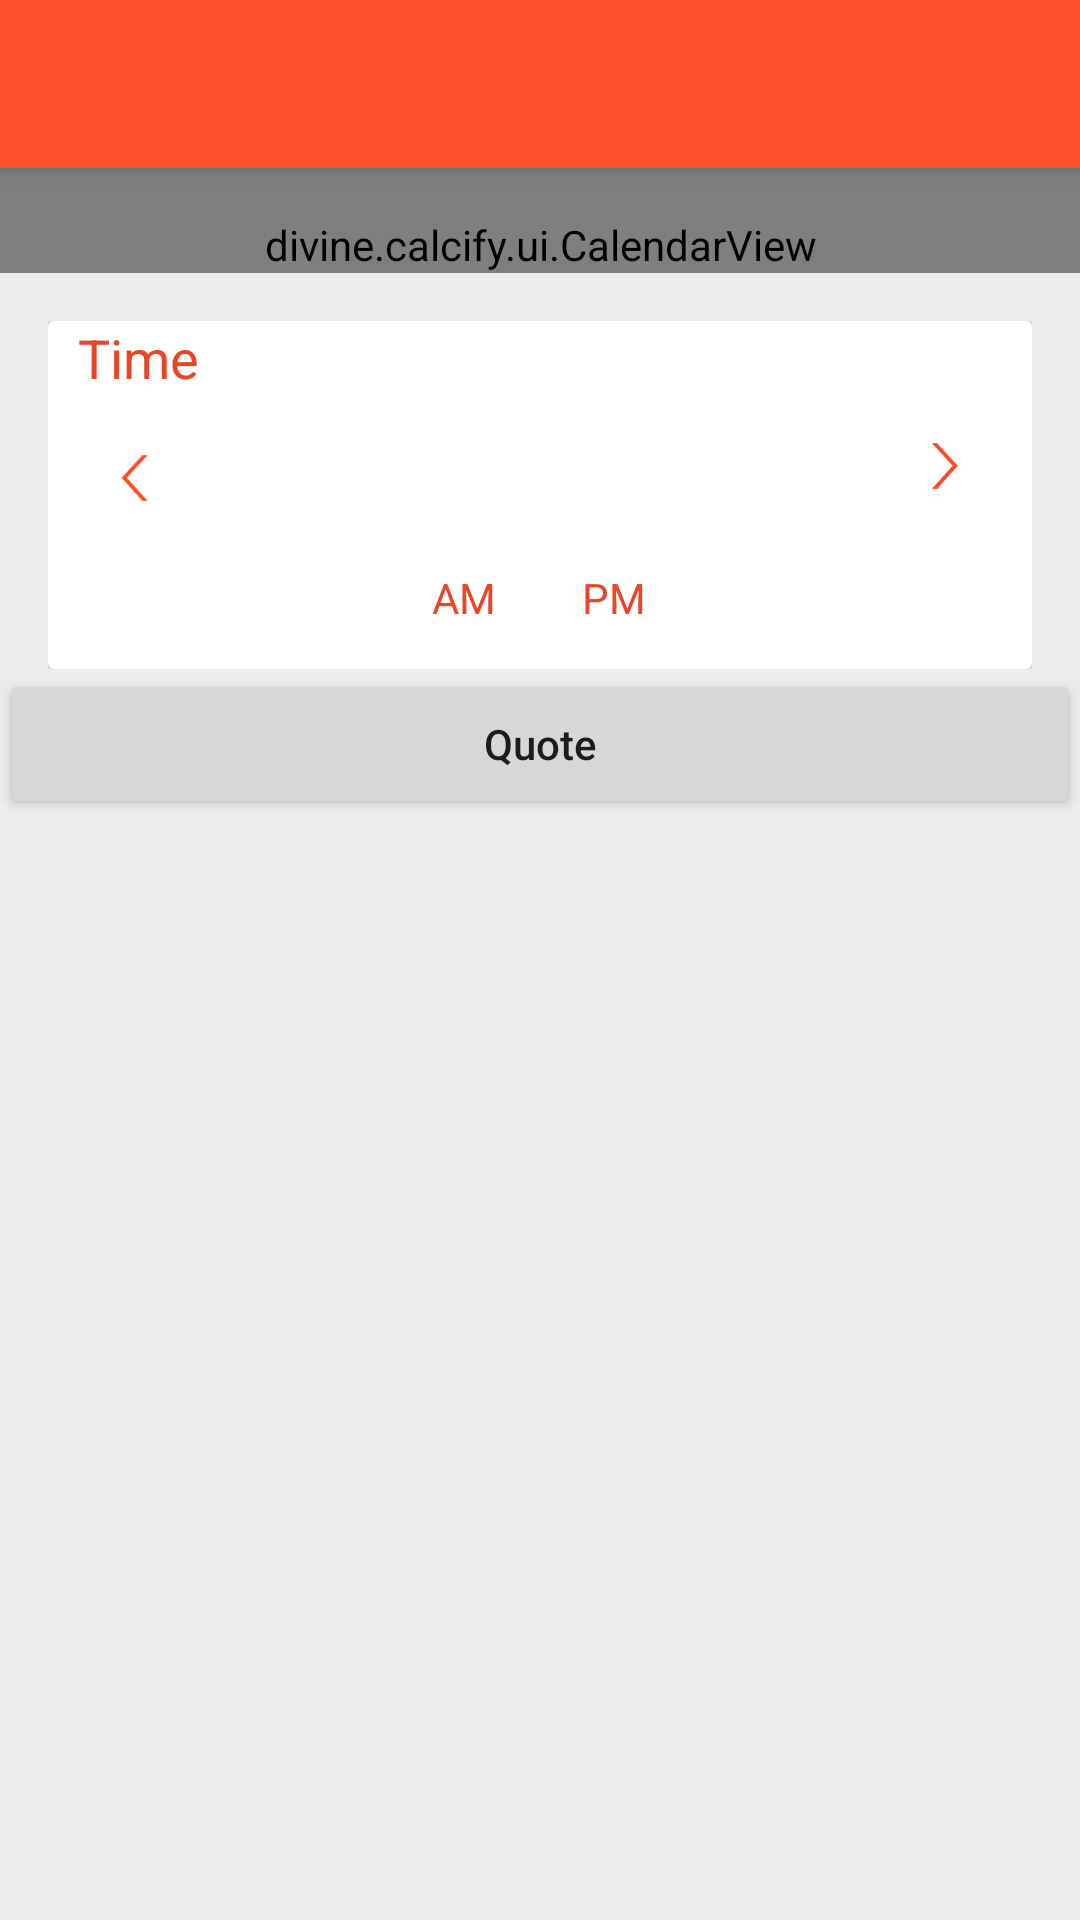

Here is an Android app screen rendered from its layout file. Give the layout XML and the strings, colors and styles it references.
<!-- AndroidManifest.xml: application theme Theme.AppCompat.Light.NoActionBar -->
<!-- res/layout/calendar_screen_layout.xml -->
<?xml version="1.0" encoding="utf-8"?>
<LinearLayout xmlns:android="http://schemas.android.com/apk/res/android"
    xmlns:app="http://schemas.android.com/apk/res-auto"
    android:layout_width="match_parent"
    android:layout_height="match_parent"
    android:orientation="vertical">

    <android.support.v7.widget.Toolbar
        android:id="@+id/calendar_screen_toolbar"
        android:minHeight="?attr/actionBarSize"
        android:layout_width="match_parent"
        android:layout_height="wrap_content"
        android:elevation="4dp"
        android:theme="@style/ToolbarColoredBackArrow"
        app:titleTextColor="@android:color/white"
        android:background="@color/colorPrimary">
    </android.support.v7.widget.Toolbar>

    
    <LinearLayout
        android:background="#ECECEA"
        android:orientation="vertical"
        android:id="@+id/calendar_parent_layout"
        xmlns:android="http://schemas.android.com/apk/res/android"
        android:layout_width="match_parent"
        android:layout_height="match_parent"
        xmlns:calenderNS="http://schemas.android.com/apk/res-auto"
        xmlns:app="http://schemas.android.com/tools"> 

        <divine.calcify.ui.CalendarView
            android:paddingLeft="@dimen/activity_horizontal_margin"
            android:paddingRight="@dimen/activity_horizontal_margin"
            android:paddingTop="@dimen/activity_vertical_margin"
            xmlns:calendarNS="http://schemas.android.com/apk/res/divine.calcify.ui"
            android:id="@+id/calendar_view"
            android:layout_width="match_parent"
            android:layout_height="wrap_content"
            calenderNS:dateFormat="MMMM yyyy"
            />
            <LinearLayout
                android:paddingLeft="@dimen/activity_horizontal_margin"
                android:paddingRight="@dimen/activity_horizontal_margin"
                android:paddingTop="@dimen/activity_vertical_margin"
                android:orientation="vertical"
                android:layout_below="@+id/calendar_view"
                android:layout_width="match_parent"
                android:layout_height="wrap_content">
                
                <android.support.v7.widget.CardView
                    android:layout_marginTop="0dp"
                    android:layout_width="match_parent"
                    android:layout_height="116dp">
                    <LinearLayout
                        android:orientation="vertical"
                        android:layout_width="match_parent"
                        android:layout_height="wrap_content">
                        <LinearLayout
                            android:layout_width="match_parent"
                            android:layout_height="wrap_content">
                            <TextView
                                android:layout_marginBottom="8dp"
                                android:textSize="18dp"
                                android:paddingLeft="10dp"
                                android:id="@+id/calendar_title_time"
                                android:text="Time"
                                android:textColor="@color/colorPrimaryDark"
                                android:layout_width="match_parent"
                                android:layout_height="wrap_content" />
                        </LinearLayout>
                        <LinearLayout
                            android:orientation="horizontal"
                            android:layout_width="match_parent"
                            android:layout_height="wrap_content">
                            <ImageView
                                android:layout_gravity="center"
                                android:layout_weight=".1"
                                android:src="@drawable/orange_left_arrow"
                                android:layout_width="wrap_content"
                                android:layout_height="wrap_content" />
                            <android.support.v7.widget.RecyclerView
                                android:paddingLeft="5dp"
                                android:layout_gravity="center"
                                android:id="@+id/calendar_recyclerview_time_grid"
                                android:layout_weight=".8"
                                android:layout_width="wrap_content"
                                android:layout_height="40dp"></android.support.v7.widget.RecyclerView>
                            <ImageView
                                android:layout_weight=".1"
                                android:src="@drawable/orange_right_arrow"
                                android:layout_width="wrap_content"
                                android:layout_height="wrap_content" />
                        </LinearLayout>
                        <LinearLayout
                            android:gravity="center"
                            android:orientation="horizontal"
                            android:layout_width="match_parent"
                            android:layout_height="40dp">
                            <TextView
                                android:textColor="@color/colorPrimaryDark"
                                android:gravity="center_vertical|center_horizontal"
                                android:id="@+id/calendar_AM_text"
                                android:layout_marginRight="0dp"
                                android:paddingRight="5dp"
                                android:text="AM"
                                android:layout_width="40dp"
                                android:layout_height="40dp" />
                            <TextView
                                android:textColor="@color/colorPrimaryDark"
                                android:gravity="center_vertical|center_horizontal"
                                android:id="@+id/calendar_PM_text"
                                android:layout_marginLeft="5dp"
                                android:paddingLeft="5dp"
                                android:text="PM"
                                android:layout_width="40dp"
                                android:layout_height="40dp" />

                        </LinearLayout>
                    </LinearLayout>

                </android.support.v7.widget.CardView>

            </LinearLayout>
        <Button
            android:textAllCaps="false"
            android:layout_gravity="bottom"
            android:clickable="true"
            android:onClick="showPartnersList"
            android:gravity="center_vertical|center_horizontal"
            android:layout_alignRight="@+id/time_picker"
            android:layout_below="@+id/time_picker"
            android:textAlignment="center"
            android:text="Quote"
            android:layout_width="match_parent"
            android:layout_height="50dp" />

    </LinearLayout>

</LinearLayout>
<!-- resources referenced by this layout -->
<resources>
  <color name="colorPrimary">#ff512f</color>
  <color name="colorPrimaryDark">#ea4526</color>
  <dimen name="activity_horizontal_margin">16dp</dimen>
  <dimen name="activity_vertical_margin">16dp</dimen>
  <!-- drawable orange_left_arrow: png bitmap (drawable-hdpi, 19386 bytes) -->
  <!-- drawable orange_right_arrow: png bitmap (drawable-hdpi, 19383 bytes) -->
  <style name="ToolbarColoredBackArrow" parent="AppTheme">
          <item name="android:textColorSecondary">@color/white</item>
      </style>
  <style name="AppTheme" parent="Theme.AppCompat.Light.DarkActionBar">
          
          <item name="colorPrimary">@color/colorPrimary</item>
          <item name="colorPrimaryDark">@color/colorPrimaryDark</item>
          <item name="colorAccent">@color/colorAccent</item>
      </style>
  <color name="white">#FFFFFF</color>
  <color name="colorAccent">#ff751a</color>
</resources>
